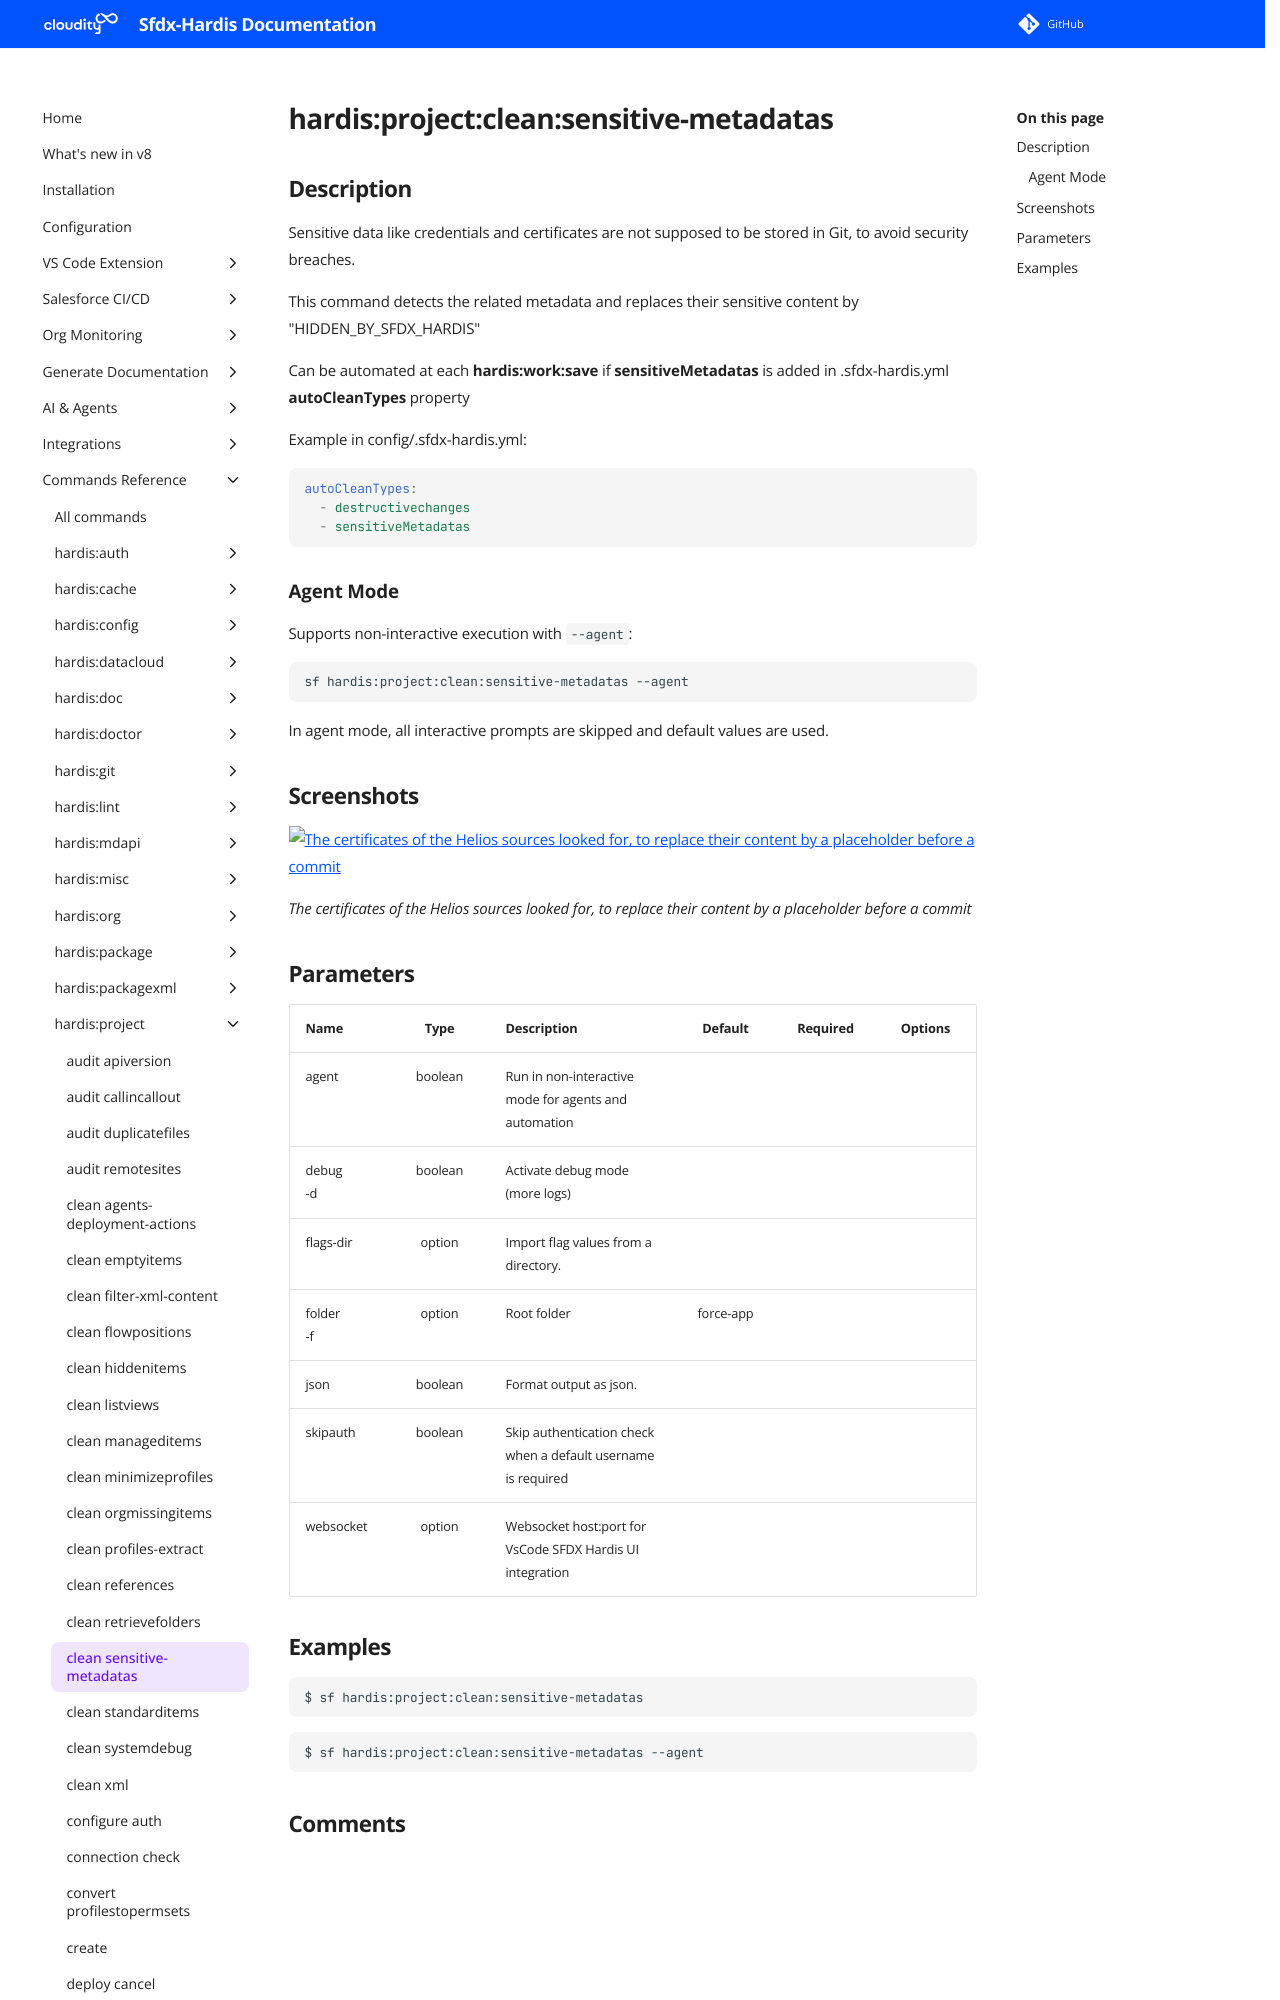

repository: hardisgroupcom/sfdx-hardis · page: hardis/project/clean/sensitive-metadatas/index.html · generator: mkdocs

---
title: "hardis:project:clean:sensitive-metadatas - Clean Sensitive Metadatas"
description: "Sensitive data like credentials and certificates are not supposed to be stored in Git, to avoid security breaches."
---
<!-- This file has been generated with command 'sf hardis:doc:plugin:generate'. Please do not update it manually or it may be overwritten -->
# hardis:project:clean:sensitive-metadatas

## Description

Sensitive data like credentials and certificates are not supposed to be stored in Git, to avoid security breaches.

This command detects the related metadata and replaces their sensitive content by "HIDDEN_BY_SFDX_HARDIS"

Can be automated at each **hardis:work:save** if **sensitiveMetadatas** is added in .sfdx-hardis.yml **autoCleanTypes** property  

Example in config/.sfdx-hardis.yml:

```yaml
autoCleanTypes:
  - destructivechanges
  - sensitiveMetadatas
```

### Agent Mode

Supports non-interactive execution with `--agent`:

```sh
sf hardis:project:clean:sensitive-metadatas --agent
```

In agent mode, all interactive prompts are skipped and default values are used.



## Screenshots

![The certificates of the Helios sources looked for, to replace their content by a placeholder before a commit](../../../assets/images/commands/project/clean/sensitive-metadatas.webp)

_The certificates of the Helios sources looked for, to replace their content by a placeholder before a commit_
